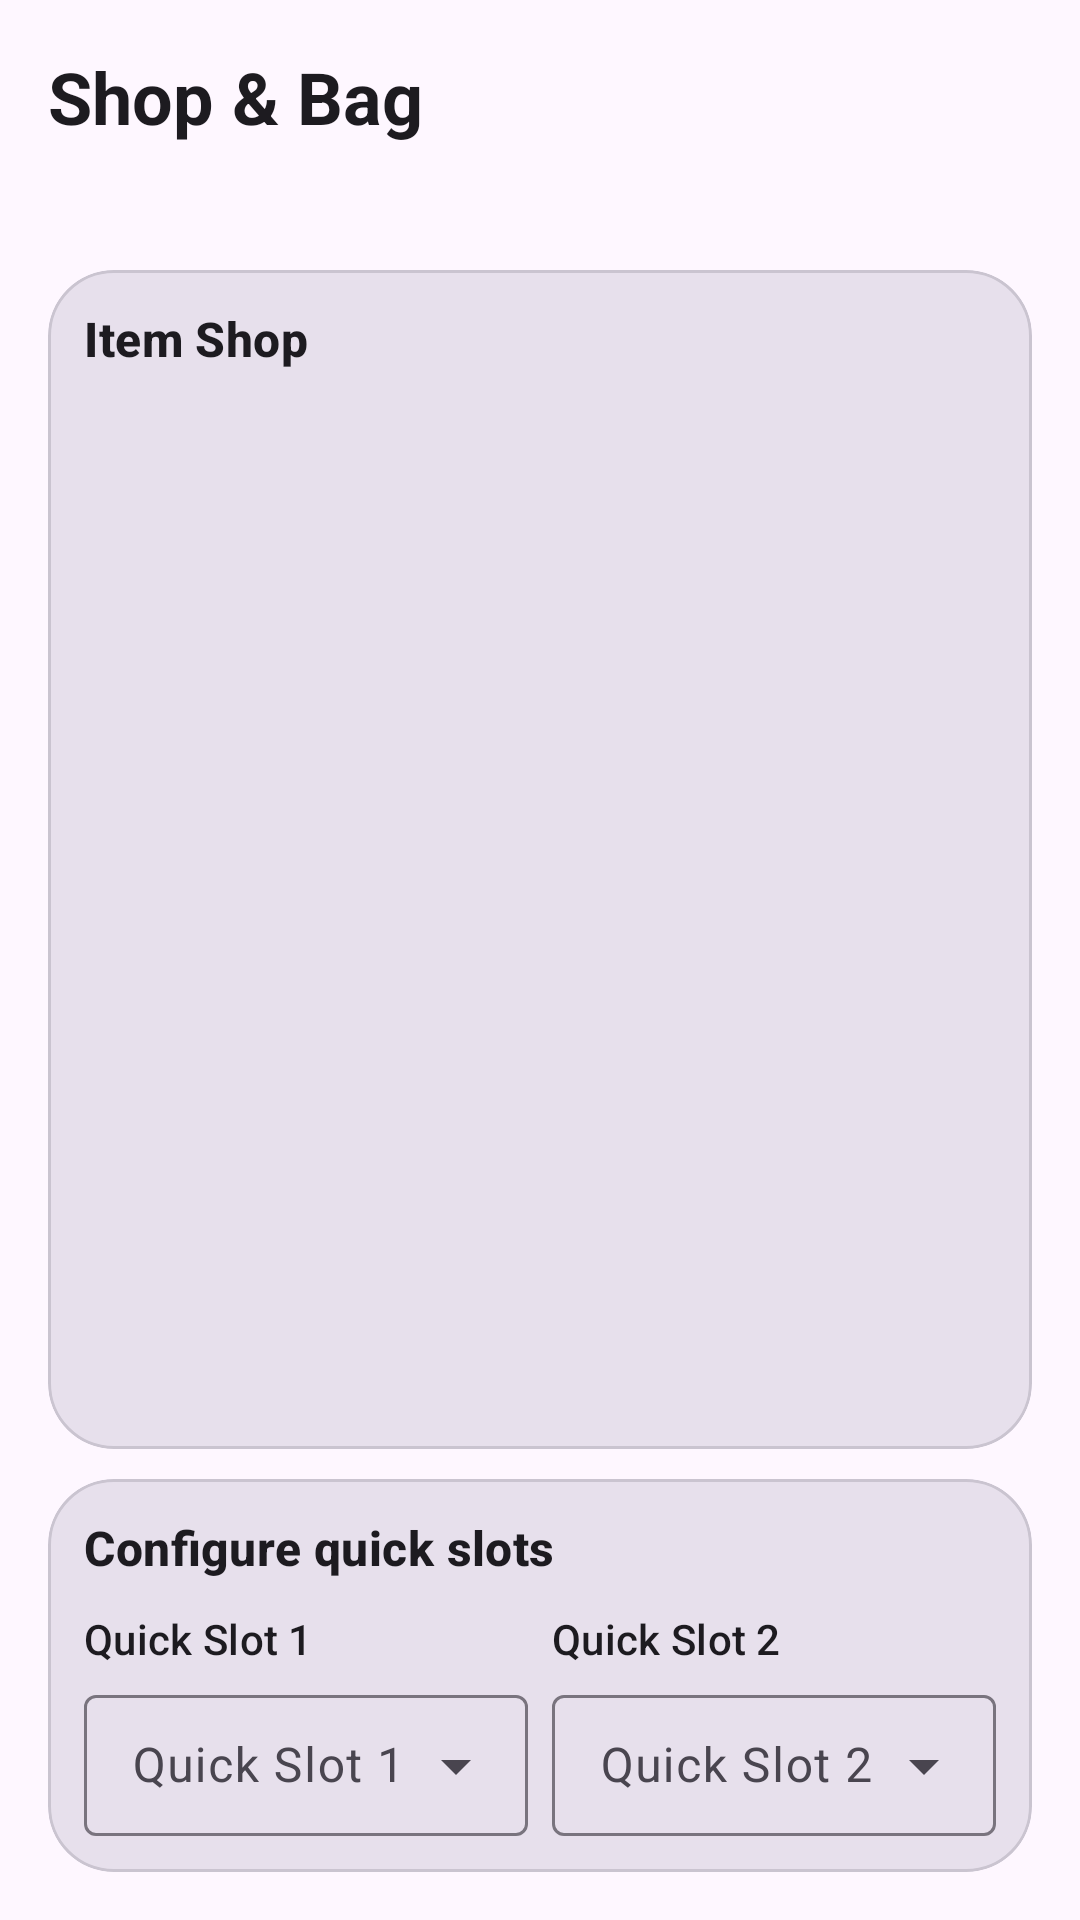

Here is an Android app screen rendered from its layout file. Give the layout XML and the strings, colors and styles it references.
<!-- AndroidManifest.xml: application theme Theme.Els -->
<!-- res/layout/activity_shop.xml -->
<?xml version="1.0" encoding="utf-8"?>
<LinearLayout xmlns:android="http://schemas.android.com/apk/res/android"
    xmlns:app="http://schemas.android.com/apk/res-auto"
    android:layout_width="match_parent"
    android:layout_height="match_parent"
    android:orientation="vertical"
    android:padding="16dp">

    <TextView
        android:layout_width="match_parent"
        android:layout_height="wrap_content"
        android:text="@string/shop_inventory_title"
        android:textAppearance="@style/TextAppearance.Material3.HeadlineSmall"
        android:textStyle="bold" />

    <TextView
        android:id="@+id/tvShopCoins"
        android:layout_width="match_parent"
        android:layout_height="wrap_content"
        android:layout_marginTop="8dp"
        android:textAppearance="@style/TextAppearance.Material3.TitleMedium"
        android:textStyle="bold" />

    <com.google.android.material.card.MaterialCardView
        android:layout_width="match_parent"
        android:layout_height="0dp"
        android:layout_marginTop="12dp"
        android:layout_weight="3"
        app:cardBackgroundColor="?attr/colorSurfaceVariant"
        app:cardCornerRadius="22dp"
        app:cardElevation="0dp"
        app:strokeColor="?attr/colorOutlineVariant"
        app:strokeWidth="1dp">

        <LinearLayout
            android:layout_width="match_parent"
            android:layout_height="match_parent"
            android:orientation="vertical"
            android:padding="12dp">

            <TextView
                android:layout_width="match_parent"
                android:layout_height="wrap_content"
                android:text="@string/shop_title"
                android:textAppearance="@style/TextAppearance.Material3.TitleMedium"
                android:textStyle="bold" />

            <ScrollView
                android:layout_width="match_parent"
                android:layout_height="0dp"
                android:layout_marginTop="10dp"
                android:layout_weight="1">

                <LinearLayout
                    android:id="@+id/shopItemsContainer"
                    android:layout_width="match_parent"
                    android:layout_height="wrap_content"
                    android:orientation="vertical" />
            </ScrollView>
        </LinearLayout>
    </com.google.android.material.card.MaterialCardView>

    <com.google.android.material.card.MaterialCardView
        android:layout_width="match_parent"
        android:layout_height="0dp"
        android:layout_marginTop="10dp"
        android:layout_weight="1"
        app:cardBackgroundColor="?attr/colorSurfaceVariant"
        app:cardCornerRadius="22dp"
        app:cardElevation="0dp"
        app:strokeColor="?attr/colorOutlineVariant"
        app:strokeWidth="1dp">

        <LinearLayout
            android:layout_width="match_parent"
            android:layout_height="match_parent"
            android:orientation="vertical"
            android:padding="12dp">

            <TextView
                android:layout_width="match_parent"
                android:layout_height="wrap_content"
                android:text="@string/quick_slot_title"
                android:textAppearance="@style/TextAppearance.Material3.TitleMedium"
                android:textStyle="bold" />

            <LinearLayout
                android:layout_width="match_parent"
                android:layout_height="wrap_content"
                android:layout_marginTop="10dp"
                android:orientation="horizontal">

                <LinearLayout
                    android:layout_width="0dp"
                    android:layout_height="wrap_content"
                    android:layout_weight="1"
                    android:orientation="vertical">

                    <TextView
                        android:layout_width="match_parent"
                        android:layout_height="wrap_content"
                        android:text="@string/quick_slot_1"
                        android:textAppearance="@style/TextAppearance.Material3.LabelLarge" />

                    <com.google.android.material.textfield.TextInputLayout
                        style="@style/Widget.Material3.TextInputLayout.OutlinedBox.ExposedDropdownMenu"
                        android:layout_width="match_parent"
                        android:layout_height="wrap_content"
                        android:layout_marginTop="4dp"
                        android:hint="@string/quick_slot_1">

                        <com.google.android.material.textfield.MaterialAutoCompleteTextView
                            android:id="@+id/spQuickSlot1"
                            android:layout_width="match_parent"
                            android:layout_height="wrap_content"
                            android:inputType="none"
                            android:maxLines="1" />
                    </com.google.android.material.textfield.TextInputLayout>
                </LinearLayout>

                <LinearLayout
                    android:layout_width="0dp"
                    android:layout_height="wrap_content"
                    android:layout_marginStart="8dp"
                    android:layout_weight="1"
                    android:orientation="vertical">

                    <TextView
                        android:layout_width="match_parent"
                        android:layout_height="wrap_content"
                        android:text="@string/quick_slot_2"
                        android:textAppearance="@style/TextAppearance.Material3.LabelLarge" />

                    <com.google.android.material.textfield.TextInputLayout
                        style="@style/Widget.Material3.TextInputLayout.OutlinedBox.ExposedDropdownMenu"
                        android:layout_width="match_parent"
                        android:layout_height="wrap_content"
                        android:layout_marginTop="4dp"
                        android:hint="@string/quick_slot_2">

                        <com.google.android.material.textfield.MaterialAutoCompleteTextView
                            android:id="@+id/spQuickSlot2"
                            android:layout_width="match_parent"
                            android:layout_height="wrap_content"
                            android:inputType="none"
                            android:maxLines="1" />
                    </com.google.android.material.textfield.TextInputLayout>
                </LinearLayout>
            </LinearLayout>
        </LinearLayout>
    </com.google.android.material.card.MaterialCardView>

</LinearLayout>
<!-- resources referenced by this layout -->
<resources>
  <string name="quick_slot_1">Quick Slot 1</string>
  <string name="quick_slot_2">Quick Slot 2</string>
  <string name="quick_slot_title">Configure quick slots</string>
  <string name="shop_inventory_title">Shop &amp; Bag</string>
  <string name="shop_title">Item Shop</string>
  <style name="Theme.Els" parent="Base.Theme.Els" />
  <style name="Base.Theme.Els" parent="Theme.Material3.DayNight.NoActionBar">
          <item name="android:statusBarColor">@android:color/transparent</item>
          <item name="android:navigationBarColor">@android:color/transparent</item>
          <item name="materialAlertDialogTheme">@style/ThemeOverlay.Els.MaterialAlertDialog</item>
      </style>
  <style name="ThemeOverlay.Els.MaterialAlertDialog" parent="ThemeOverlay.Material3.MaterialAlertDialog">
          <item name="shapeAppearanceOverlay">@style/ShapeAppearanceOverlayElsLargeDialog</item>
      </style>
  <style name="ShapeAppearanceOverlayElsLargeDialog">
          <item name="cornerFamily">rounded</item>
          <item name="cornerSize">28dp</item>
      </style>
</resources>
